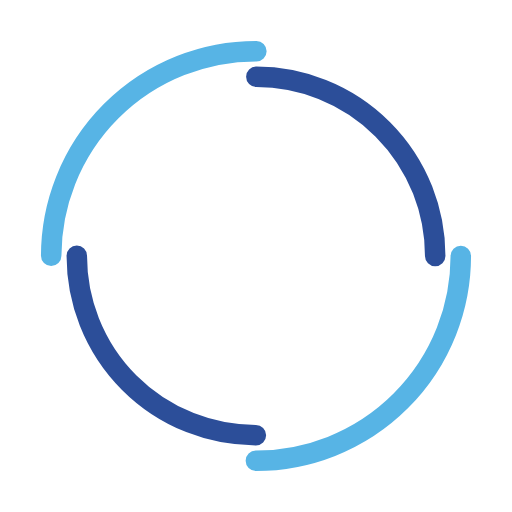
t = 0.00 s
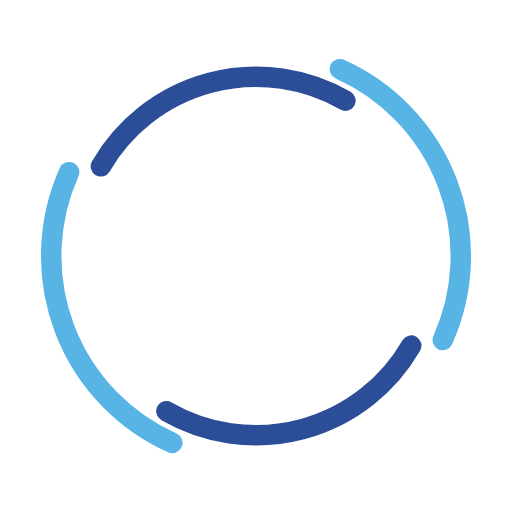
t = 0.32 s
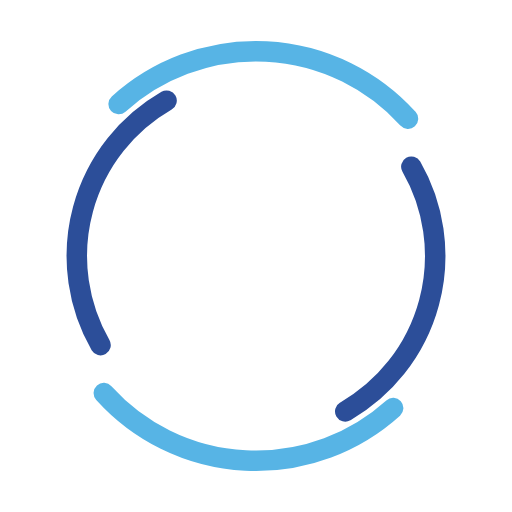
t = 0.63 s
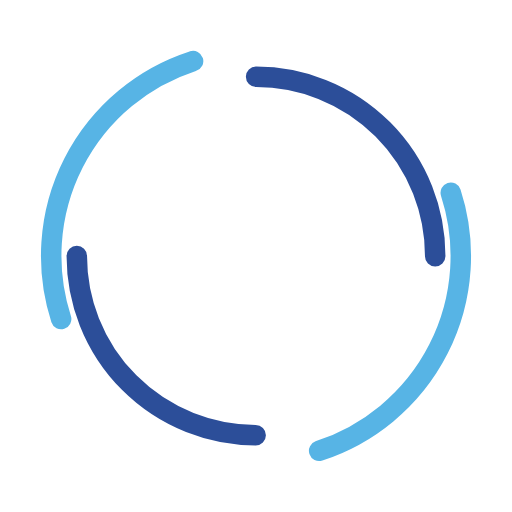
t = 0.95 s
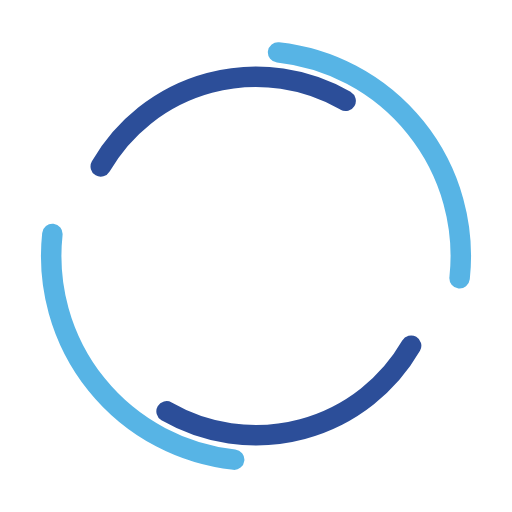
t = 1.27 s
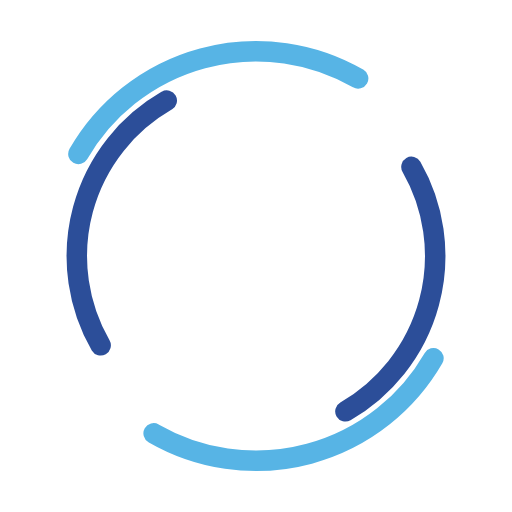
t = 1.58 s

The animated SVG that drew these frames (rendered in a browser with its animation timeline set to each time). Animation: 2 SMIL elements (animateTransform=2); one cycle of 1.90 s, repeats indefinitely.

<svg width="46px"  height="46px"  xmlns="http://www.w3.org/2000/svg" viewBox="0 0 100 100" preserveAspectRatio="xMidYMid" class="lds-double-ring" style="background: none;"><circle cx="50" cy="50" ng-attr-r="{{config.radius}}" ng-attr-stroke-width="{{config.width}}" ng-attr-stroke="{{config.c1}}" ng-attr-stroke-dasharray="{{config.dasharray}}" fill="none" stroke-linecap="round" r="40" stroke-width="4" stroke="#57B4E5" stroke-dasharray="62.83185307179586 62.83185307179586" transform="rotate(132.525 50 50)"><animateTransform attributeName="transform" type="rotate" calcMode="linear" values="0 50 50;360 50 50" keyTimes="0;1" dur="1s" begin="0s" repeatCount="indefinite"></animateTransform></circle><circle cx="50" cy="50" ng-attr-r="{{config.radius2}}" ng-attr-stroke-width="{{config.width}}" ng-attr-stroke="{{config.c2}}" ng-attr-stroke-dasharray="{{config.dasharray2}}" ng-attr-stroke-dashoffset="{{config.dashoffset2}}" fill="none" stroke-linecap="round" r="35" stroke-width="4" stroke="#2c4e99" stroke-dasharray="54.97787143782138 54.97787143782138" stroke-dashoffset="54.97787143782138" transform="rotate(-132.525 50 50)"><animateTransform attributeName="transform" type="rotate" calcMode="linear" values="0 50 50;-360 50 50" keyTimes="0;1" dur="1.9s" begin="0s" repeatCount="indefinite"></animateTransform></circle></svg>